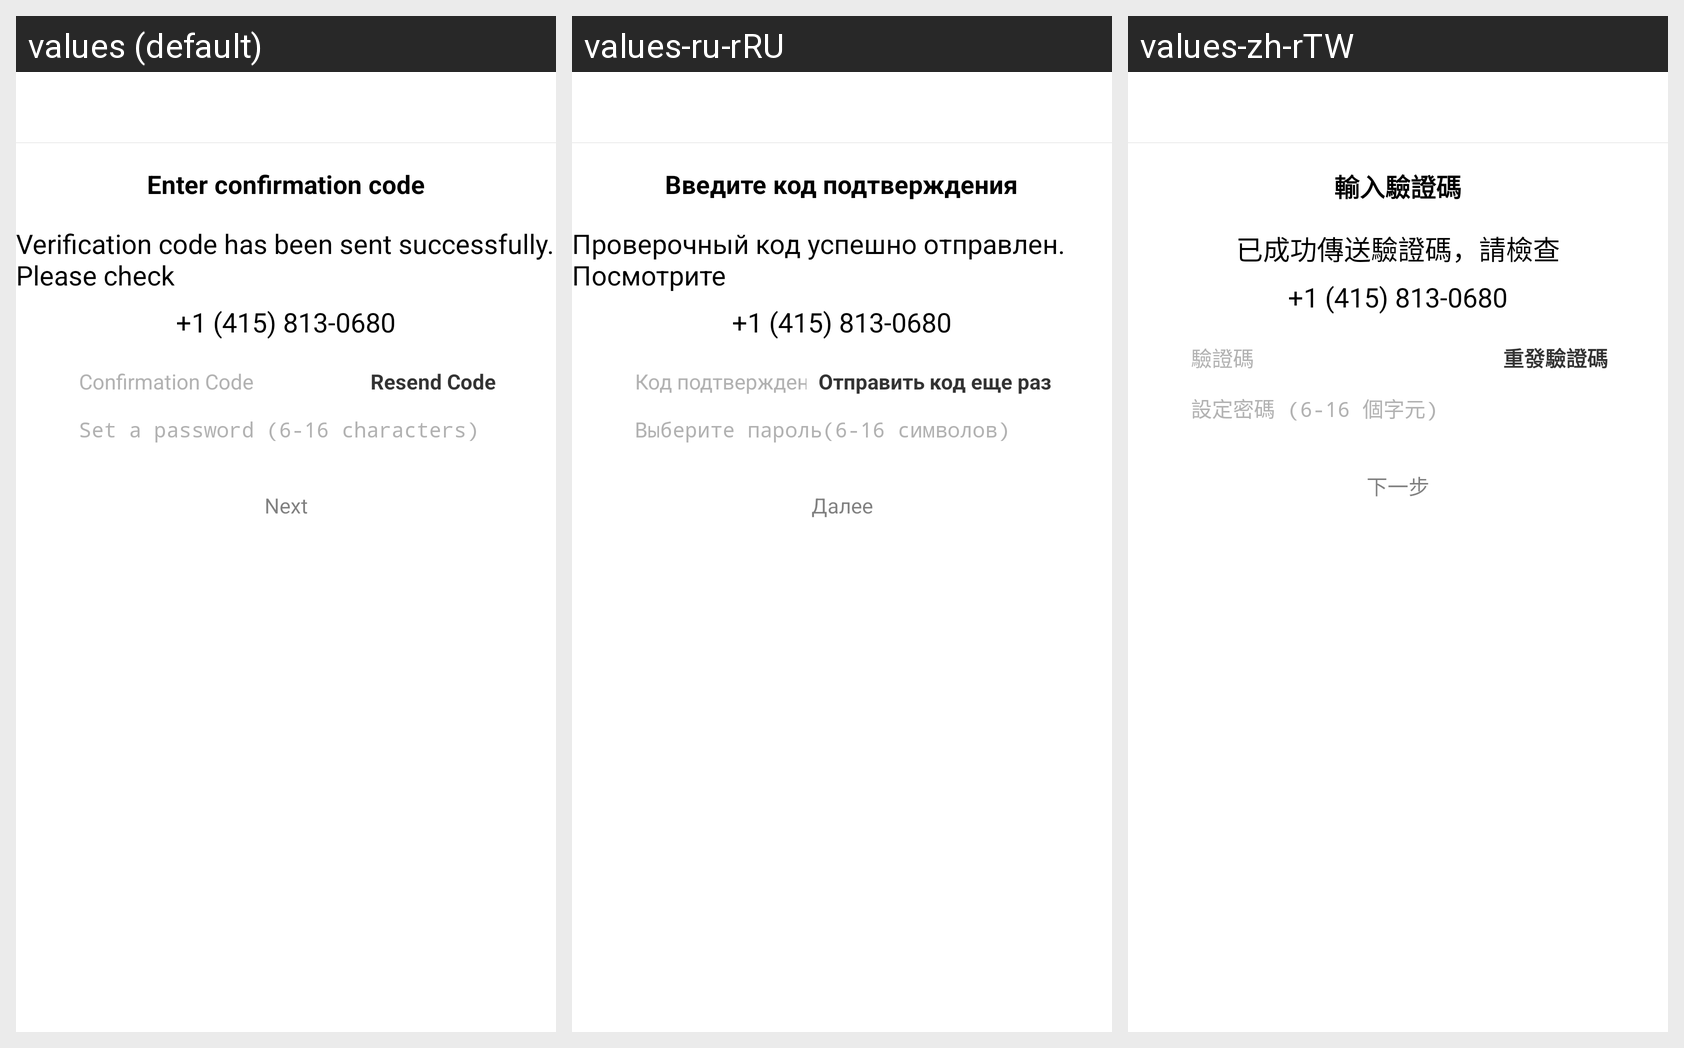

Strings drawn on this Android screen and how each of the app's shown locales translates them:
Android screen res/layout/user_reset_pwd_layout.xml rendered under 3 locales, left to right: values (default), values-ru-rRU, values-zh-rTW. Device: Nexus 5 (rendered at 1080×1920; each locale shown at half size, 540×960, under a caption strip naming it); theme AppTheme.
Other locales in the repository, not shown: values-de-rDE, values-en, values-fr-rFR, values-it-rIT, values-zh-rCN, values-zh-rHK.
Strings drawn on this screen, with the default value and each locale's value (text and hints the layout hard-codes, and strings that could not be matched under every locale, appear in the picture but are not listed):

test_code_icon_txt
  values: Enter confirmation code
  values-ru-rRU: Введите код подтверждения
  values-zh-rTW: 輸入驗證碼

vcode_has_send_to
  values: Verification code has been sent successfully. Please check
  values-ru-rRU: Проверочный код успешно отправлен. Посмотрите
  values-zh-rTW: 已成功傳送驗證碼，請檢查

confirmation_code
  values: Confirmation Code
  values-ru-rRU: Код подтверждения
  values-zh-rTW: 驗證碼

resend_code_txt
  values: Resend Code
  values-ru-rRU: Отправить код еще раз
  values-zh-rTW: 重發驗證碼

str_pwd_limit
  values: Set a password (6-16 characters)
  values-ru-rRU: Выберите пароль(6-16 символов)
  values-zh-rTW: 設定密碼 (6-16 個字元)

user_regist_btn
  values: Next
  values-ru-rRU: Далее
  values-zh-rTW: 下一步
